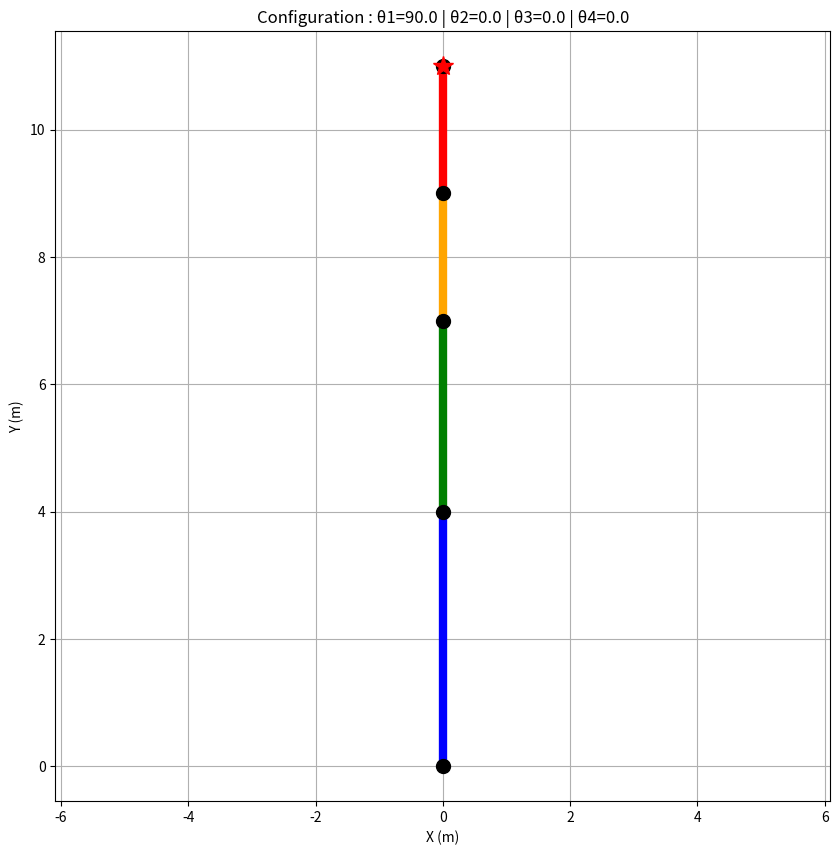

Here is the Python script that generated this plot:
import numpy as np
import matplotlib.pyplot as plt

# Paramètres du robot
L1, L2, L3, L4 = 4.0, 3.0, 2.0, 2.0

def matrice_dh(theta, d, a, alpha):
    """Retourne la matrice homogène 4x4"""
    ct = np.cos(theta)
    st = np.sin(theta)
    ca = np.cos(alpha)
    sa = np.sin(alpha)

    T = np.array([
        [ct, -st*ca,  st*sa, a*ct],
        [st,  ct*ca, -ct*sa, a*st],
        [0 ,     sa,     ca,    d],
        [0 ,      0,      0,    1]
    ])
    return T


def fkine(theta1, theta2, theta3, theta4):
    """Cinématique directe complète"""

    # Conversion degrés -> radians
    t1 = np.deg2rad(theta1)
    t2 = np.deg2rad(theta2)
    t3 = np.deg2rad(theta3)
    t4 = np.deg2rad(theta4)

    T1 = matrice_dh(t1, 0, L1, 0)
    T2 = matrice_dh(t2, 0, L2, 0)
    T3 = matrice_dh(t3, 0, L3, 0)
    T4 = matrice_dh(t4, 0, L4, 0)

    # Transformation totale
    T = T1 @ T2 @ T3 @ T4

    # Position finale
    xe = T[0, 3]
    ye = T[1, 3]

    # Orientation totale
    theta_total = t1 + t2 + t3 + t4

    return T, xe, ye, theta_total


def dessiner_robot(theta1, theta2, theta3, theta4):
    """Affichage du robot"""

    T, xe, ye, theta_total = fkine(theta1, theta2, theta3, theta4)

    # Conversion
    t1 = np.deg2rad(theta1)
    t2 = np.deg2rad(theta2)
    t3 = np.deg2rad(theta3)

    # Matrices intermédiaires
    T1 = matrice_dh(t1, 0, L1, 0)
    T2 = matrice_dh(t2, 0, L2, 0)
    T3 = matrice_dh(t3, 0, L3, 0)

    T12 = T1 @ T2
    T123 = T12 @ T3

    # Positions des articulations
    x1, y1 = T1[0, 3], T1[1, 3]
    x2, y2 = T12[0, 3], T12[1, 3]
    x3, y3 = T123[0, 3], T123[1, 3]

    plt.figure(figsize=(10, 10))
    plt.axis('equal')
    plt.grid(True)

    # Tracé des segments
    plt.plot([0, x1], [0, y1], 'b-', linewidth=6)
    plt.plot([x1, x2], [y1, y2], 'g-', linewidth=6)
    plt.plot([x2, x3], [y2, y3], 'orange', linewidth=6)
    plt.plot([x3, xe], [y3, ye], 'r-', linewidth=6)

    # Points
    plt.plot([0, x1, x2, x3, xe], [0, y1, y2, y3, ye], 'ko', markersize=10)
    plt.plot(xe, ye, 'r*', markersize=15)

    plt.title(f'Configuration : θ1={theta1:.1f} | θ2={theta2:.1f} | θ3={theta3:.1f} | θ4={theta4:.1f}')
    plt.xlabel('X (m)')
    plt.ylabel('Y (m)')
    plt.show()


def espace_travail(n=2000):
    """Affichage de l'espace de travail"""

    X = []
    Y = []

    for i in range(n):
        th1 = np.random.uniform(-180, 180)
        th2 = np.random.uniform(-180, 180)
        th3 = np.random.uniform(-180, 180)
        th4 = np.random.uniform(-180, 180)

        _, xe, ye, _ = fkine(th1, th2, th3, th4)

        X.append(xe)
        Y.append(ye)

    plt.figure(figsize=(9, 9))
    plt.scatter(X, Y, s=3, alpha=0.5, color='blue')
    plt.axis('equal')
    plt.grid(True)
    plt.title('Espace de Travail du Bras RRRR')
    plt.xlabel('X (m)')
    plt.ylabel('Y (m)')
    plt.show()


# Programme principal
if __name__ == "__main__":
    # Exemple de configuration
    dessiner_robot(90, 0, 0, 0)

    # Décommenter pour voir l’espace de travail
    # espace_travail(3000)
